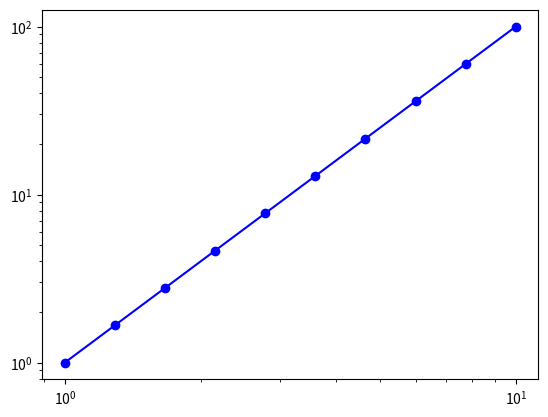

Generate this figure with matplotlib:
import numpy as np
import matplotlib.pyplot as plt
x = np.logspace(0,1,10)
y = x**2
plt.loglog(x,y,"bo-")
plt.show()